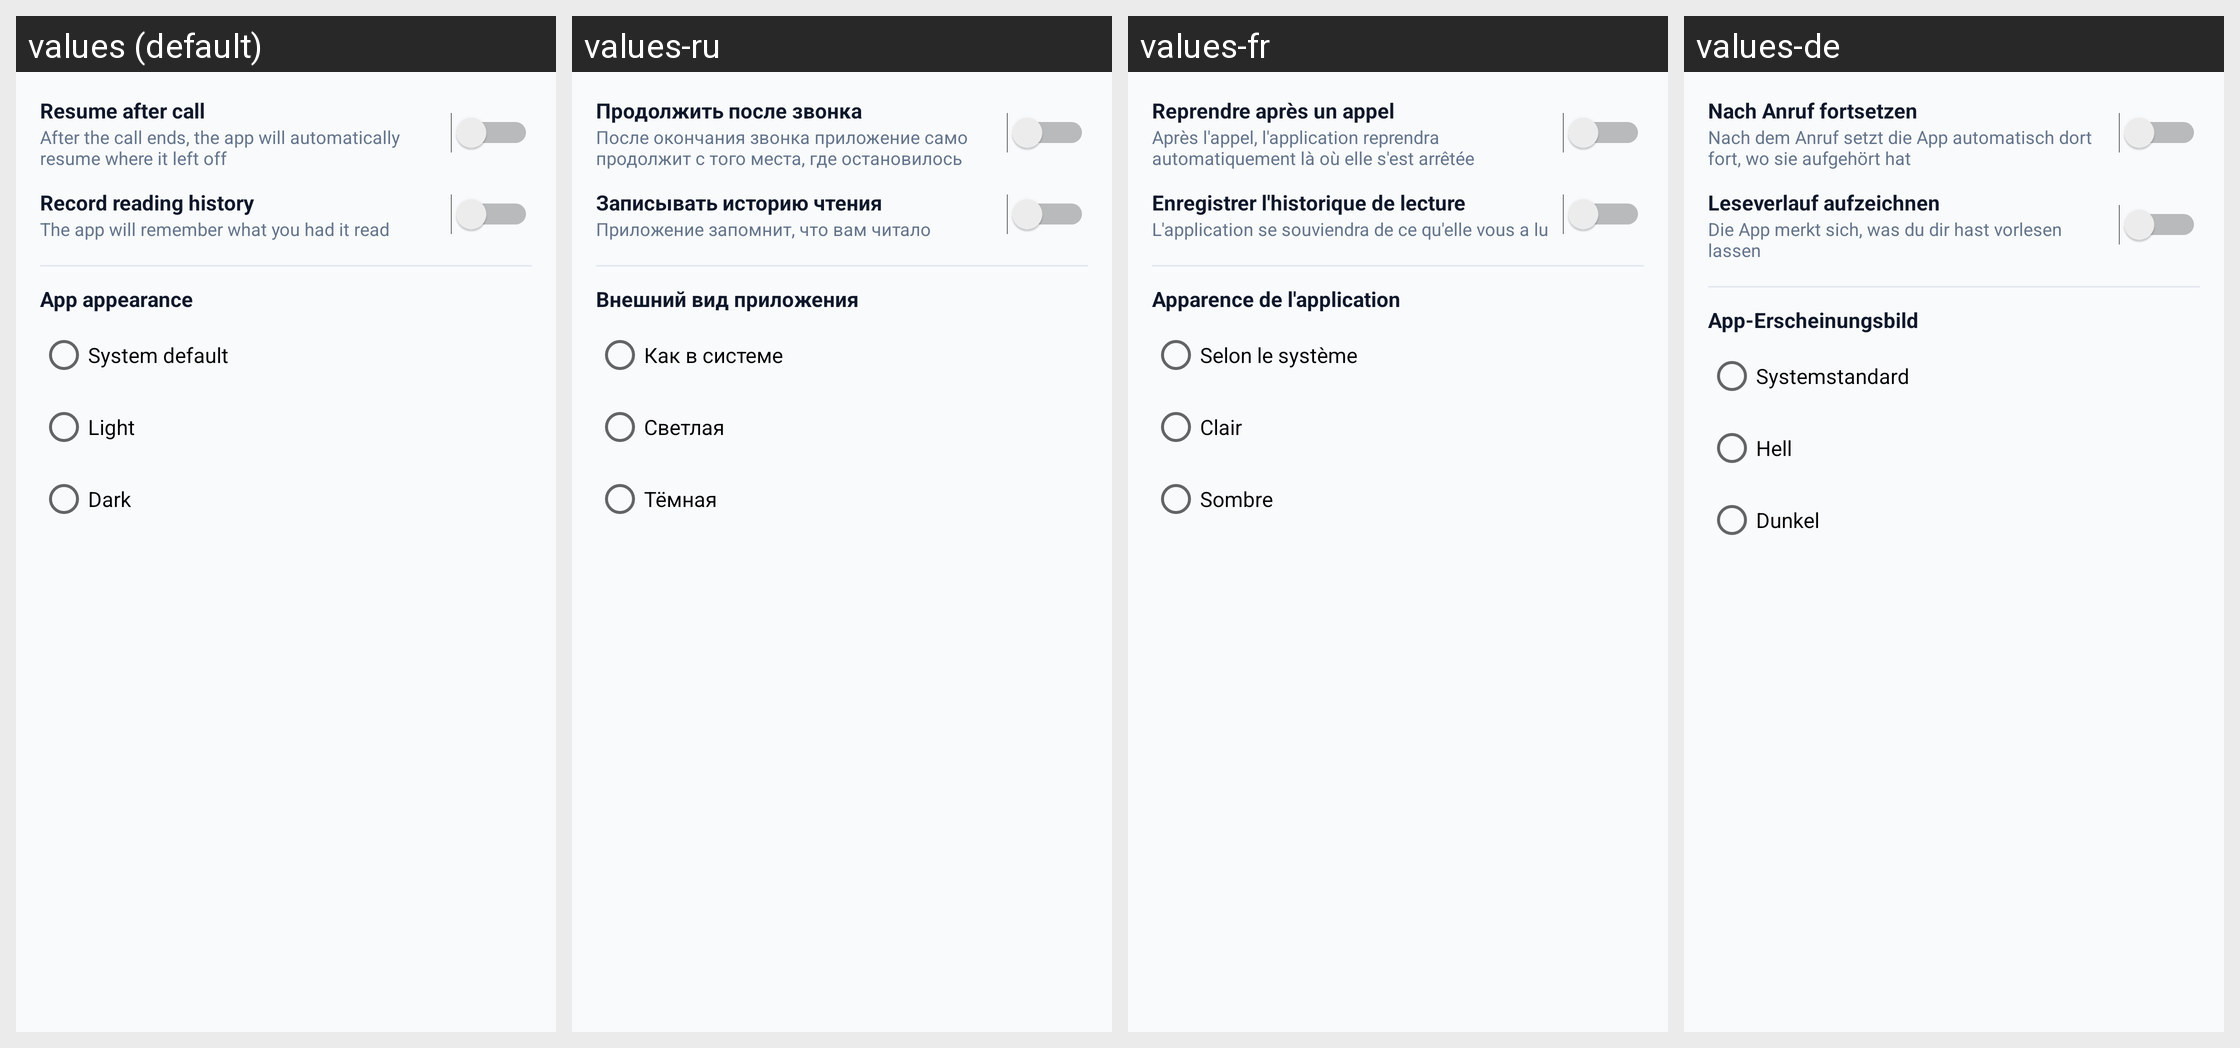

Here is an Android app screen in its default locale and in the app's own translations. Write out the translated-string differences for the strings that appear on this screen.
Android screen res/layout/dialog_settings.xml rendered under 4 locales, left to right: values (default), values-ru, values-fr, values-de. Device: Nexus 5 (rendered at 1080×1920; each locale shown at half size, 540×960, under a caption strip naming it); theme Theme.SmartReader.
Other locales in the repository, not shown: values-cs, values-es, values-it, values-pl, values-pt.
Strings drawn on this screen, with the default value and each locale's value (text and hints the layout hard-codes, and strings that could not be matched under every locale, appear in the picture but are not listed):

label_auto_resume
  values: Resume after call
  values-ru: Продолжить после звонка
  values-fr: Reprendre après un appel
  values-de: Nach Anruf fortsetzen

desc_auto_resume
  values: After the call ends, the app will automatically resume where it left off
  values-ru: После окончания звонка приложение само продолжит с того места, где остановилось
  values-fr: Après l'appel, l'application reprendra automatiquement là où elle s'est arrêtée
  values-de: Nach dem Anruf setzt die App automatisch dort fort, wo sie aufgehört hat

label_record_history
  values: Record reading history
  values-ru: Записывать историю чтения
  values-fr: Enregistrer l'historique de lecture
  values-de: Leseverlauf aufzeichnen

desc_record_history
  values: The app will remember what you had it read
  values-ru: Приложение запомнит, что вам читало
  values-fr: L'application se souviendra de ce qu'elle vous a lu
  values-de: Die App merkt sich, was du dir hast vorlesen lassen

label_appearance
  values: App appearance
  values-ru: Внешний вид приложения
  values-fr: Apparence de l'application
  values-de: App-Erscheinungsbild

theme_system
  values: System default
  values-ru: Как в системе
  values-fr: Selon le système
  values-de: Systemstandard

theme_light
  values: Light
  values-ru: Светлая
  values-fr: Clair
  values-de: Hell

theme_dark
  values: Dark
  values-ru: Тёмная
  values-fr: Sombre
  values-de: Dunkel
